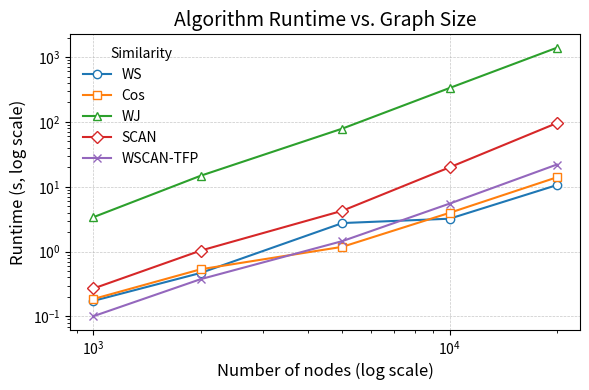

Here is the Python script that generated this plot:
import matplotlib.pyplot as plt

# Graph sizes and corresponding runtimes (max of two runs)
sizes = [1000, 2000, 5000, 10000, 20000]

runtime_ws   = [0.174, 0.469, 2.757, 3.218, 10.608]
runtime_cos  = [0.186, 0.534, 1.186, 3.964, 13.982]
runtime_wj   = [3.399, 14.795, 78.986, 333.644, 1392.53]
runtime_scan = [0.270, 1.037, 4.268, 19.950, 95.934]
runtime_tfp  = [0.101, 0.376, 1.453, 5.500, 22.008]

methods = ['WS', 'Cos', 'WJ', 'SCAN', 'WSCAN-TFP']
runtimes = [runtime_ws, runtime_cos, runtime_wj, runtime_scan, runtime_tfp]

# Distinct, well‐separated colors
colors = ['#1f77b4', '#ff7f0e', '#2ca02c', '#d62728', '#9467bd']
markers = ['o', 's', '^', 'D', 'x']

plt.figure(figsize=(6,4))
for method, rt, color, marker in zip(methods, runtimes, colors, markers):
    plt.plot(sizes, rt,
             marker=marker, markersize=6, linestyle='-',
             markerfacecolor='white', markeredgecolor=color,
             color=color, linewidth=1.5, label=method)

plt.xscale('log')
plt.yscale('log')
plt.xlabel('Number of nodes (log scale)', fontsize=12)
plt.ylabel('Runtime (s, log scale)', fontsize=12)
plt.title('Algorithm Runtime vs. Graph Size', fontsize=14)
plt.grid(which='major', linestyle='--', linewidth=0.5, alpha=0.7)
plt.legend(title='Similarity', frameon=False, fontsize=10)
plt.tight_layout()
plt.savefig('runtime_lines_distinct_colors.pdf')
plt.show()